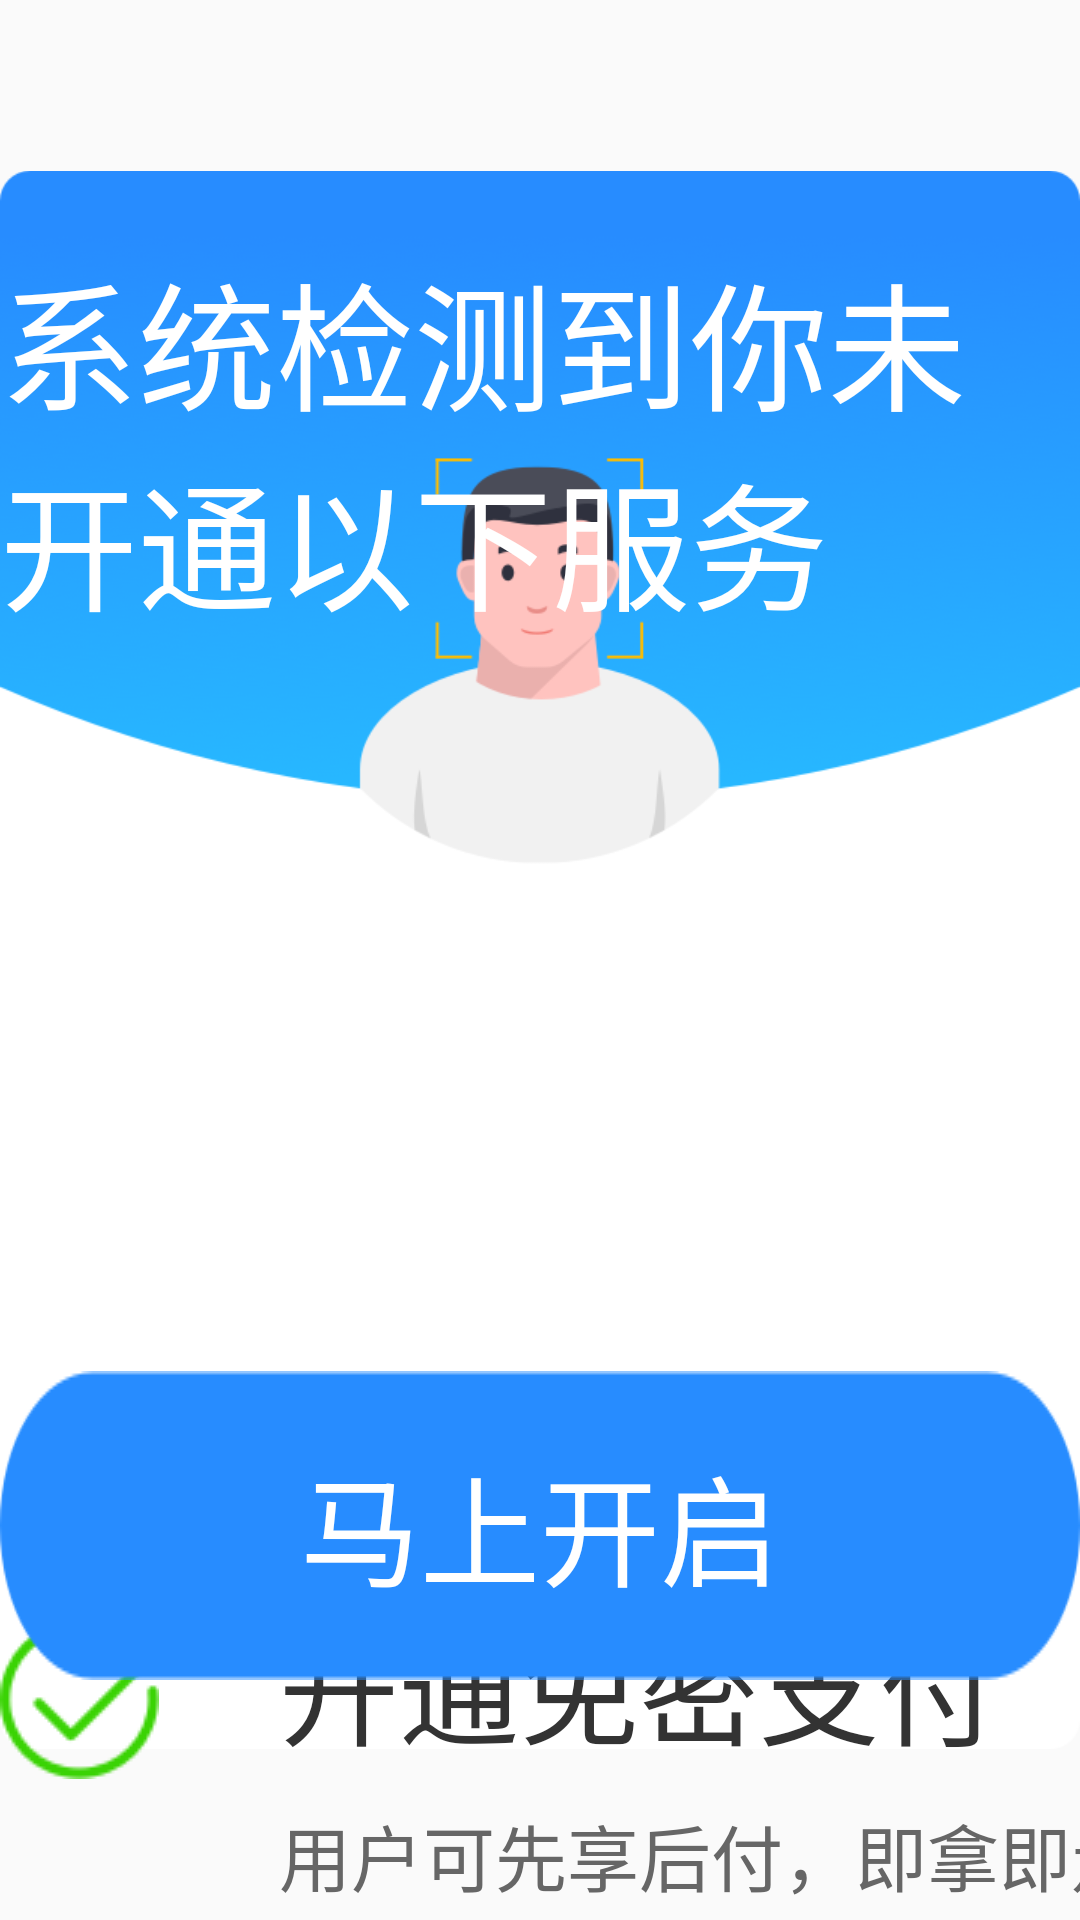

Here is an Android app screen rendered from its layout file. Give the layout XML and the strings, colors and styles it references.
<!-- AndroidManifest.xml: application theme AppTheme -->
<!-- res/layout/dialog_establish_face.xml -->
<?xml version="1.0" encoding="utf-8"?>
<LinearLayout
    xmlns:android="http://schemas.android.com/apk/res/android"
    android:layout_width="match_parent"
    android:layout_height="match_parent"
    android:gravity="center_horizontal"
    android:orientation="vertical">

    <androidx.constraintlayout.widget.ConstraintLayout
        xmlns:app="http://schemas.android.com/apk/res-auto"
        android:layout_width="wrap_content"
        android:layout_height="wrap_content">

        <ImageView
            android:layout_width="wrap_content"
            android:layout_height="wrap_content"
            android:src="@drawable/bg_open_service"
            app:layout_constraintBottom_toBottomOf="parent"
            app:layout_constraintEnd_toEndOf="parent"
            app:layout_constraintStart_toStartOf="parent"
            app:layout_constraintTop_toTopOf="parent"/>

        <TextView
            android:layout_width="wrap_content"
            android:layout_height="wrap_content"
            android:layout_marginTop="80dp"
            android:text="@string/remind_opening_service"
            android:textColor="@android:color/white"
            android:textSize="46sp"
            app:layout_constraintEnd_toEndOf="parent"
            app:layout_constraintStart_toStartOf="parent"
            app:layout_constraintTop_toTopOf="parent"/>

        <Button
            android:id="@+id/btn_open"
            android:layout_width="wrap_content"
            android:layout_height="wrap_content"
            android:layout_marginBottom="80dp"
            android:background="@drawable/bg_button"
            android:text="@string/open_now"
            android:textColor="@android:color/white"
            android:textSize="40sp"
            app:layout_constraintBottom_toBottomOf="parent"
            app:layout_constraintEnd_toEndOf="parent"
            app:layout_constraintStart_toStartOf="parent"/>

        <ImageView
            android:id="@+id/tick1"
            android:layout_width="wrap_content"
            android:layout_height="wrap_content"
            android:layout_marginTop="540dp"
            android:src="@drawable/ic_tick"
            app:layout_constraintStart_toStartOf="@+id/btn_open"
            app:layout_constraintTop_toTopOf="parent"/>

        <TextView
            android:id="@+id/service1"
            android:layout_width="wrap_content"
            android:layout_height="wrap_content"
            android:layout_marginStart="40dp"
            android:layout_marginBottom="10dp"
            android:text="@string/exempt_pwd"
            android:textColor="@color/main_text_color"
            android:textSize="40sp"
            app:layout_constraintBottom_toBottomOf="@id/tick1"
            app:layout_constraintStart_toEndOf="@id/tick1"
            app:layout_constraintTop_toTopOf="@id/tick1"/>

        <TextView
            android:layout_width="wrap_content"
            android:layout_height="wrap_content"
            android:layout_marginTop="10dp"
            android:text="@string/exempt_pwd_summary"
            android:textColor="@color/sub_text_color"
            android:textSize="24sp"
            app:layout_constraintStart_toStartOf="@id/service1"
            app:layout_constraintTop_toBottomOf="@id/service1"/>

        <ImageView
            android:id="@+id/tick2"
            android:layout_width="wrap_content"
            android:layout_height="wrap_content"
            android:layout_marginTop="100dp"
            android:src="@drawable/ic_tick"
            app:layout_constraintStart_toStartOf="@+id/btn_open"
            app:layout_constraintTop_toBottomOf="@id/tick1"/>

        <TextView
            android:id="@+id/service2"
            android:layout_width="wrap_content"
            android:layout_height="wrap_content"
            android:layout_marginStart="40dp"
            android:layout_marginBottom="10dp"
            android:text="@string/face_login"
            android:textColor="@color/main_text_color"
            android:textSize="40sp"
            app:layout_constraintBottom_toBottomOf="@id/tick2"
            app:layout_constraintStart_toEndOf="@id/tick2"
            app:layout_constraintTop_toTopOf="@id/tick2"/>

        <TextView
            android:layout_width="wrap_content"
            android:layout_height="wrap_content"
            android:layout_marginTop="10dp"
            android:text="@string/face_login_summary"
            android:textColor="@color/sub_text_color"
            android:textSize="24sp"
            app:layout_constraintStart_toStartOf="@id/service2"
            app:layout_constraintTop_toBottomOf="@id/service2"/>
    </androidx.constraintlayout.widget.ConstraintLayout>

    <ImageView
        android:layout_width="wrap_content"
        android:layout_height="wrap_content"
        android:src="@drawable/ic_cross"/>

</LinearLayout>
<!-- resources referenced by this layout -->
<resources>
  <color name="main_text_color">#333333</color>
  <color name="sub_text_color">#666666</color>
  <!-- drawable bg_button: png bitmap (drawable, 3841 bytes) -->
  <!-- drawable bg_open_service: png bitmap (drawable, 93053 bytes) -->
  <!-- drawable ic_cross: png bitmap (drawable, 4142 bytes) -->
  <!-- drawable ic_tick: png bitmap (drawable, 2329 bytes) -->
  <string name="exempt_pwd">开通免密支付</string>
  <string name="exempt_pwd_summary">用户可先享后付，即拿即走即付款</string>
  <string name="face_login">开通刷脸服务</string>
  <string name="face_login_summary">获得更便捷的登录体验</string>
  <string name="open_now">马上开启</string>
  <string name="remind_opening_service">系统检测到你未开通以下服务</string>
  <style name="AppTheme" parent="Theme.AppCompat.Light.DarkActionBar">
          
          <item name="colorPrimary">@color/colorPrimary</item>
          <item name="colorPrimaryDark">@color/colorPrimaryDark</item>
          <item name="colorAccent">@color/colorAccent</item>
      </style>
  <color name="colorPrimary">#008577</color>
  <color name="colorPrimaryDark">#00574B</color>
  <color name="colorAccent">#D81B60</color>
</resources>
